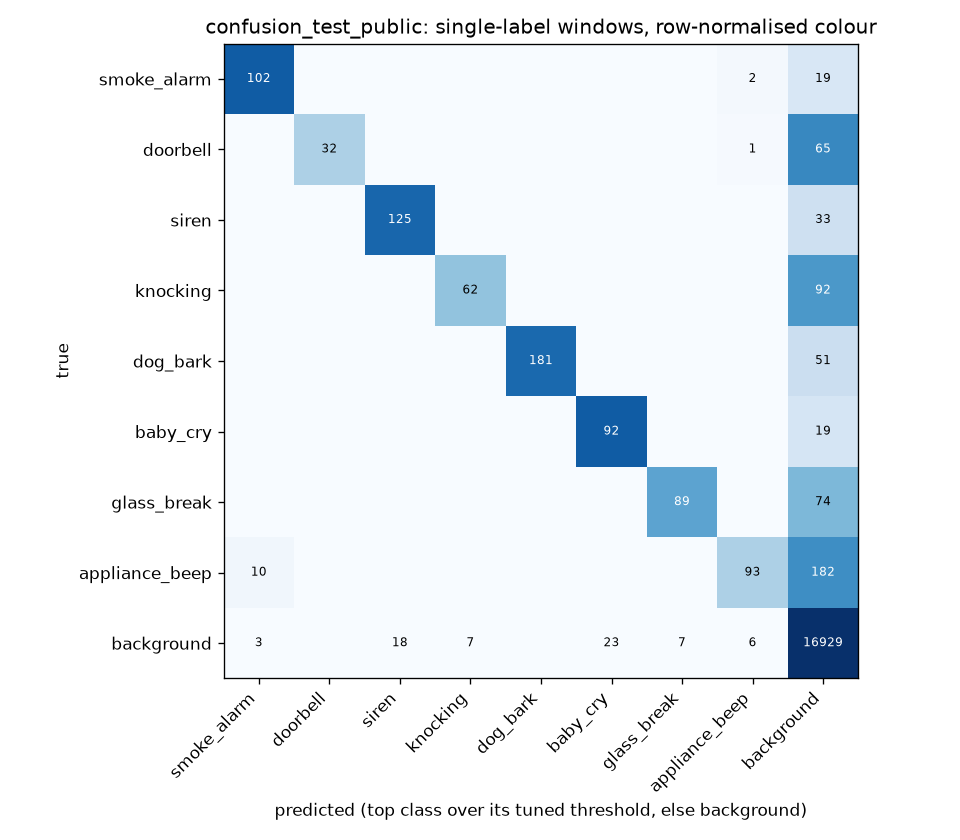

The file beside this chart, header and first rows:
true\pred, smoke_alarm, doorbell, siren, knocking, dog_bark, baby_cry, glass_break, appliance_beep, background
smoke_alarm, 102, 0, 0, 0, 0, 0, 0, 2, 19
doorbell, 0, 32, 0, 0, 0, 0, 0, 1, 65
siren, 0, 0, 125, 0, 0, 0, 0, 0, 33
knocking, 0, 0, 0, 62, 0, 0, 0, 0, 92
dog_bark, 0, 0, 0, 0, 181, 0, 0, 0, 51
baby_cry, 0, 0, 0, 0, 0, 92, 0, 0, 19
glass_break, 0, 0, 0, 0, 0, 0, 89, 0, 74
appliance_beep, 10, 0, 0, 0, 0, 0, 0, 93, 182
background, 3, 0, 18, 7, 0, 23, 7, 6, 16929
